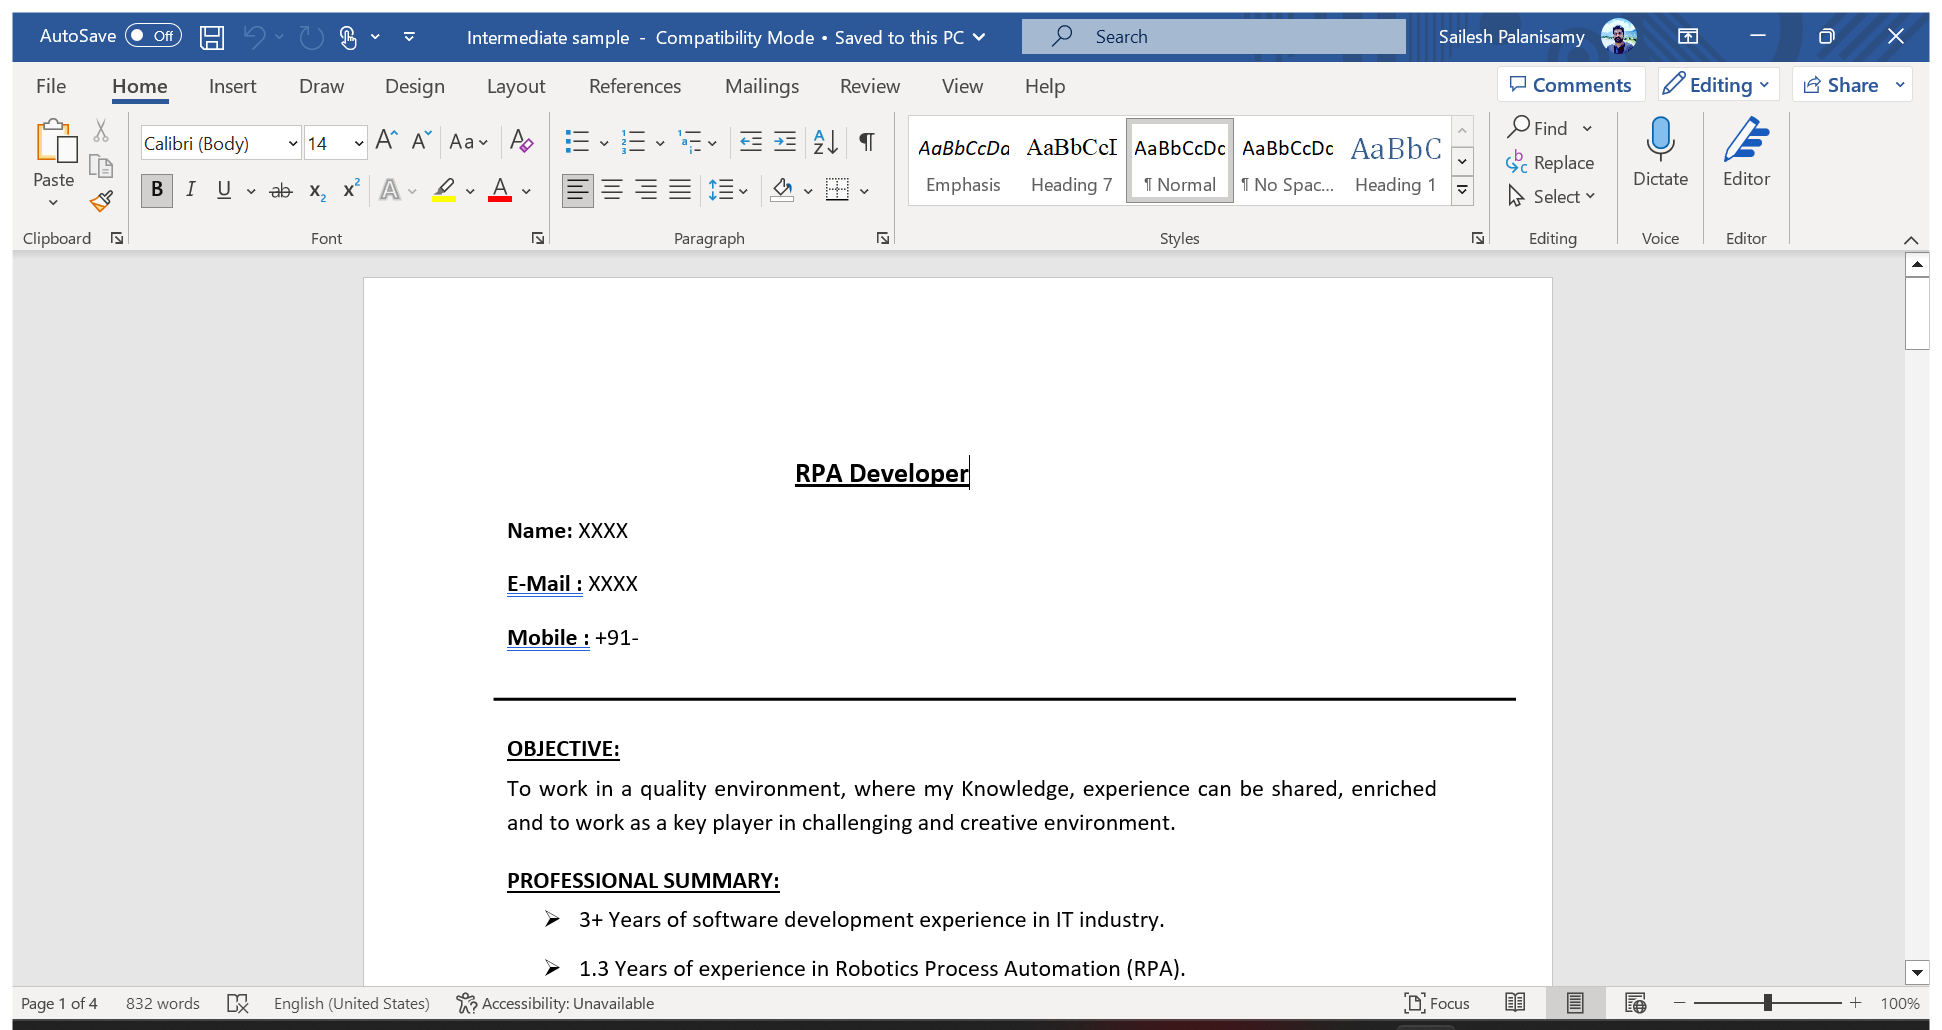
Workflow: Main

Step 1: Open word - Sample on the element in window 'Intermediate sample  -  Compatibility Mode - Word' (winword.exe)

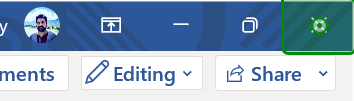
Step 2: click on 'Close'